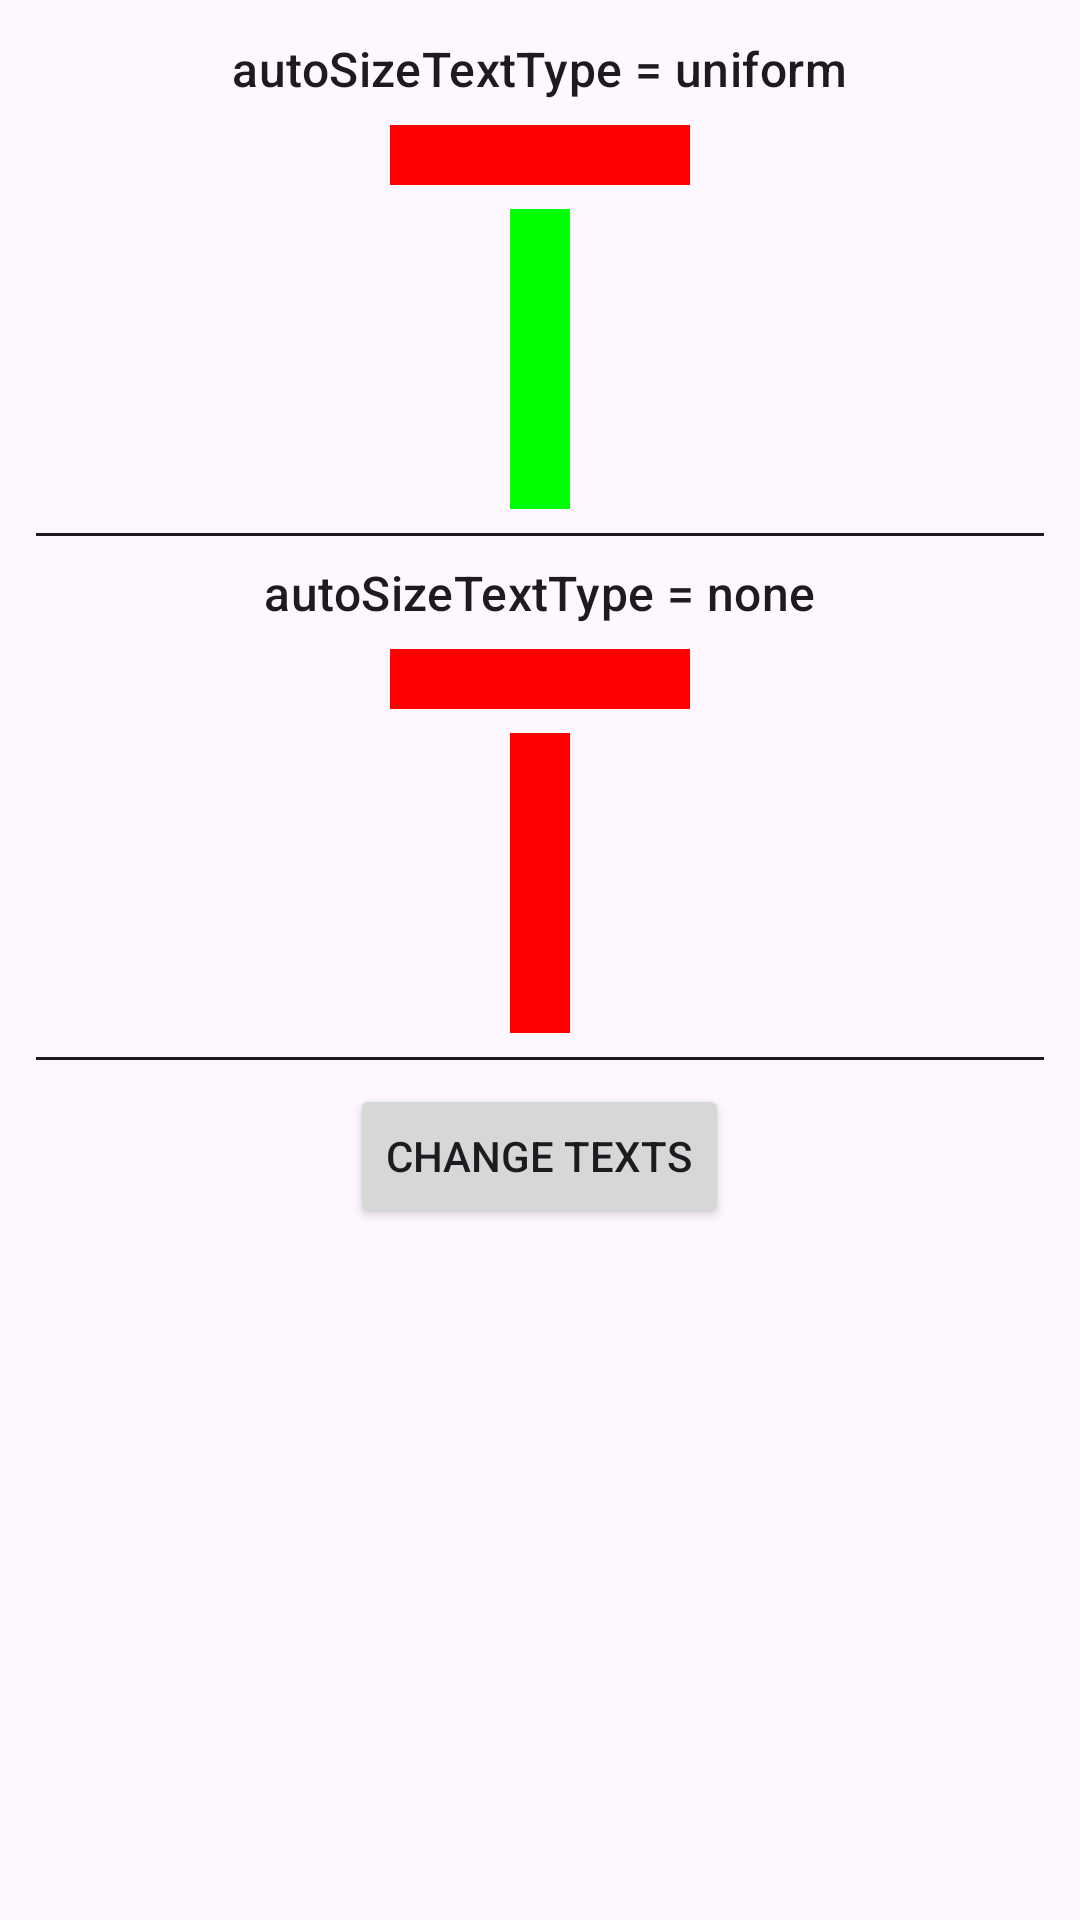

Reconstruct the res/layout file that produces this screen, plus the resources it refers to.
<!-- AndroidManifest.xml: application theme MainTheme -->
<!-- res/layout/fragment_auto_fit_text_view_test.xml -->
<?xml version="1.0" encoding="utf-8"?>
<LinearLayout xmlns:android="http://schemas.android.com/apk/res/android"
    xmlns:app="http://schemas.android.com/apk/res-auto"
    xmlns:tools="http://schemas.android.com/tools"
    android:layout_width="match_parent"
    android:layout_height="match_parent"
    android:orientation="vertical"
    android:padding="8dp"
    tools:ignore="HardcodedText">

    <TextView
        style="?textAppearanceTitleMedium"
        android:layout_width="wrap_content"
        android:layout_height="wrap_content"
        android:layout_gravity="center_horizontal"
        android:layout_margin="4dp"
        android:text="autoSizeTextType = uniform" />

    <TextView
        android:id="@+id/tv1"
        android:layout_width="100dp"
        android:layout_height="20dp"
        android:layout_gravity="center_horizontal"
        android:layout_margin="4dp"
        android:background="#ff0000"
        android:gravity="center"
        app:autoSizeMaxTextSize="100sp"
        app:autoSizeMinTextSize="1sp"
        app:autoSizeStepGranularity="1sp"
        app:autoSizeTextType="uniform" />

    <TextView
        android:id="@+id/tv2"
        android:layout_width="20sp"
        android:layout_height="100dp"
        android:layout_gravity="center_horizontal"
        android:layout_margin="4dp"
        android:background="#00ff00"
        android:gravity="center"
        app:autoSizeMaxTextSize="100sp"
        app:autoSizeMinTextSize="1sp"
        app:autoSizeStepGranularity="1sp"
        app:autoSizeTextType="uniform" />

    <View
        android:layout_width="match_parent"
        android:layout_height="1dp"
        android:layout_margin="4dp"
        android:background="?colorOnBackground" />

    <TextView
        style="?textAppearanceTitleMedium"
        android:layout_width="wrap_content"
        android:layout_height="wrap_content"
        android:layout_gravity="center_horizontal"
        android:layout_margin="4dp"
        android:text="autoSizeTextType = none" />

    <TextView
        android:id="@+id/tv3"
        android:layout_width="100dp"
        android:layout_height="20dp"
        android:layout_gravity="center_horizontal"
        android:layout_margin="4dp"
        android:background="#ff0000"
        android:gravity="center"
        app:autoSizeMaxTextSize="100sp"
        app:autoSizeMinTextSize="1sp"
        app:autoSizeStepGranularity="1sp"
        app:autoSizeTextType="none" />

    <TextView
        android:id="@+id/tv4"
        android:layout_width="20sp"
        android:layout_height="100dp"
        android:layout_gravity="center_horizontal"
        android:layout_margin="4dp"
        android:background="#ff0000"
        android:gravity="center"
        app:autoSizeMaxTextSize="100sp"
        app:autoSizeMinTextSize="1sp"
        app:autoSizeStepGranularity="1sp"
        app:autoSizeTextType="none" />

    <View
        android:layout_width="match_parent"
        android:layout_height="1dp"
        android:layout_margin="4dp"
        android:background="?colorOnBackground" />

    <Button
        android:id="@+id/btChangeText"
        android:layout_width="wrap_content"
        android:layout_height="wrap_content"
        android:layout_gravity="center_horizontal"
        android:layout_margin="4dp"
        android:text="Change Texts" />

    <TextView
        android:id="@+id/tvText"
        android:layout_width="match_parent"
        android:layout_height="wrap_content"
        android:layout_gravity="center_horizontal"
        android:layout_margin="4dp"
        android:gravity="center" />

    <TextView
        android:id="@+id/tvInfo"
        android:layout_width="match_parent"
        android:layout_height="wrap_content"
        android:layout_gravity="center_horizontal"
        android:layout_margin="4dp"
        android:gravity="center" />

</LinearLayout>
<!-- resources referenced by this layout -->
<resources>
  <style name="MainTheme" parent="AppTheme">
  
      </style>
  <style name="AppTheme" parent="Theme.Material3.Light.NoActionBar">
          
      </style>
</resources>
